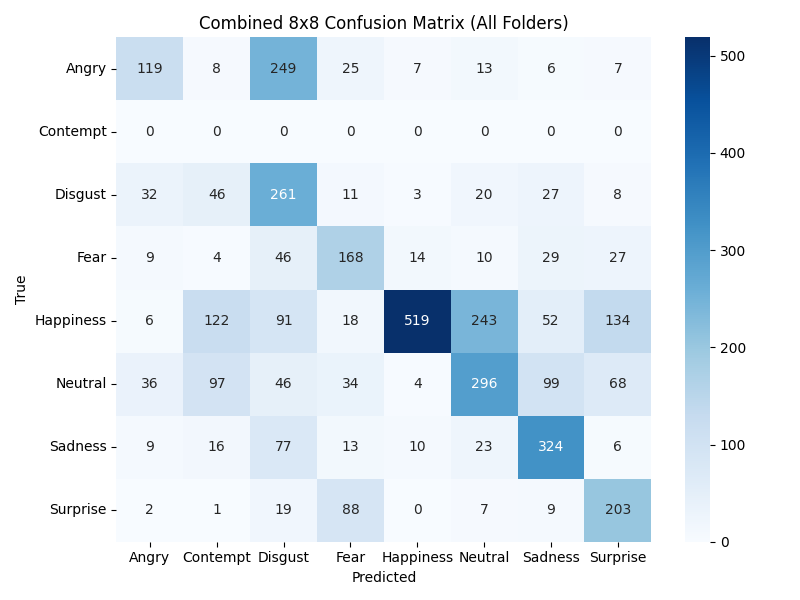

Values plotted in this chart, from the file beside it:
119, 8, 249, 25, 7, 13, 6, 7
0, 0, 0, 0, 0, 0, 0, 0
32, 46, 261, 11, 3, 20, 27, 8
9, 4, 46, 168, 14, 10, 29, 27
6, 122, 91, 18, 519, 243, 52, 134
36, 97, 46, 34, 4, 296, 99, 68
9, 16, 77, 13, 10, 23, 324, 6
2, 1, 19, 88, 0, 7, 9, 203
